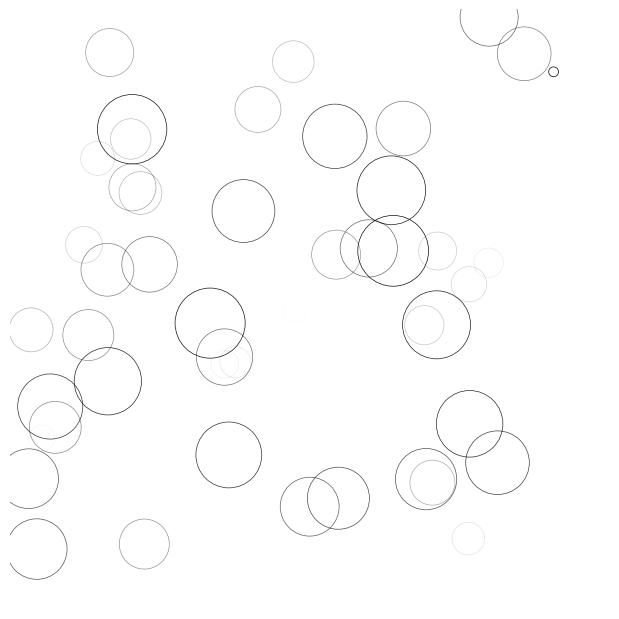

Write Python code to recreate this figure.
import numpy as np
import matplotlib.pyplot as plt
from matplotlib.animation import FuncAnimation

fig = plt.figure(figsize=(6,6), facecolor='white')

ax = fig.add_axes([0,0,1,1], frameon=False, aspect=1)

n = 50
size_min = 50
size_max = 50*50

P = np.random.uniform(0, 1, (n,2))

C = np.ones((n,4)) * (0, 0, 0, 1)
C[:,3] = np.linspace(0,1,n)

S = np.linspace(size_min, size_max, n)

scat = ax.scatter(P[:,0], P[:,1], s=S, lw=0.5, edgecolors=C, facecolors='None')

ax.set_xlim(0,1), ax.set_xticks([])
ax.set_ylim(0,1), ax.set_yticks([])

def update(frame):
    global P, C, S

    C[:,3] = np.maximum(0, C[:,3] - 1.0/n)

    S += (size_max - size_min) / n

    i = frame % 50
    P[i] = np.random.uniform(0, 1, 2)
    S[i] = size_min
    C[i,3] = 1

    scat.set_edgecolors(C)
    scat.set_sizes(S)
    scat.set_offsets(P)
    return scat,

animation = FuncAnimation(fig, update, interval=10, blit=True, frames=200)
#animation.save('rain.gif', writer='imagemagick', fps=30, dpi=40)
plt.show()
